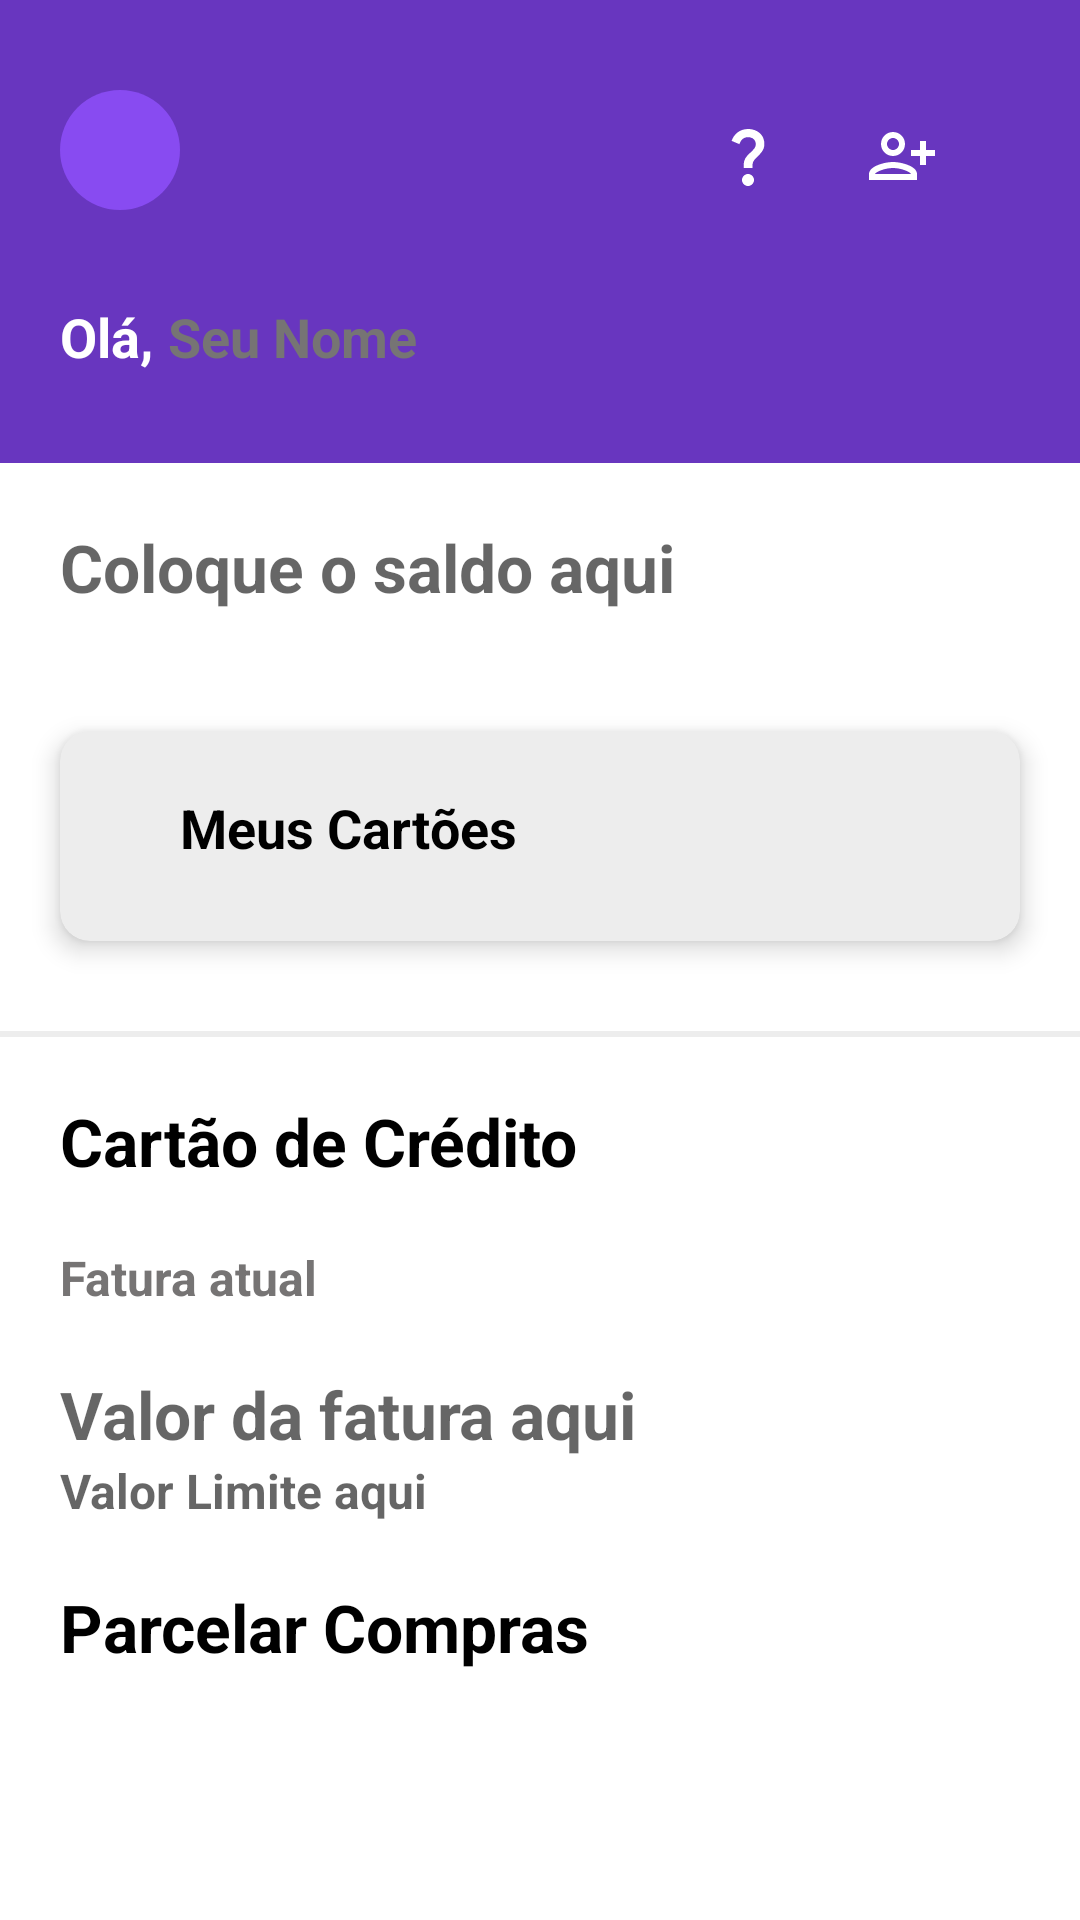

Reconstruct the res/layout file that produces this screen, plus the resources it refers to.
<!-- AndroidManifest.xml: application theme Theme.NubankClone -->
<!-- res/layout/activity_main.xml -->
<?xml version="1.0" encoding="utf-8"?>


<androidx.core.widget.NestedScrollView xmlns:android="http://schemas.android.com/apk/res/android"
    xmlns:app="http://schemas.android.com/apk/res-auto"
    xmlns:tools="http://schemas.android.com/tools"
    android:layout_width="match_parent"
    android:layout_height="match_parent"
    android:fillViewport="true">


    <LinearLayout
        android:layout_width="match_parent"
        android:layout_height="match_parent"
        android:background="@color/white"
        android:orientation="vertical"
        tools:context=".MainActivity">

        <androidx.constraintlayout.widget.ConstraintLayout
            android:layout_width="match_parent"
            android:layout_height="wrap_content"
            android:background="@color/purple">

            <View
                android:id="@+id/containerCirculo"
                android:layout_width="40dp"
                android:layout_height="40dp"
                android:layout_marginStart="20dp"
                android:layout_marginTop="30dp"
                android:background="@drawable/container_circulo"
                app:layout_constraintStart_toStartOf="parent"
                app:layout_constraintTop_toTopOf="parent" />

            <ImageView
                android:layout_width="wrap_content"
                android:layout_height="wrap_content"
                android:src="@drawable/ic_usuario"
                app:layout_constraintBottom_toBottomOf="@id/containerCirculo"
                app:layout_constraintEnd_toEndOf="@id/containerCirculo"
                app:layout_constraintStart_toStartOf="@id/containerCirculo"
                app:layout_constraintTop_toTopOf="@id/containerCirculo" />

            <TextView
                android:id="@+id/textView"
                android:layout_width="wrap_content"
                android:layout_height="wrap_content"
                android:layout_marginStart="20dp"
                android:layout_marginTop="30dp"
                android:layout_marginBottom="30dp"
                android:text="@string/txt_nome_usuario"
                android:textColor="@color/white"
                android:textSize="18sp"
                android:textStyle="bold"
                app:layout_constraintBottom_toBottomOf="parent"
                app:layout_constraintStart_toStartOf="parent"
                app:layout_constraintTop_toBottomOf="@id/containerCirculo" />

            <EditText
                android:layout_width="wrap_content"
                android:layout_height="wrap_content"
                android:layout_marginStart="5dp"
                android:layout_marginBottom="30dp"
                android:background="@android:color/transparent"
                android:hint="Seu Nome"
                android:inputType="textPersonName"
                android:maxLines="1"
                android:textAllCaps="false"
                android:textColor="@color/white"
                android:textColorHint="@color/dark_grey"
                android:textStyle="bold"
                app:layout_constraintBottom_toBottomOf="parent"
                app:layout_constraintEnd_toEndOf="parent"
                app:layout_constraintHorizontal_bias="0.0"
                app:layout_constraintStart_toEndOf="@+id/textView" />

            <ImageView
                android:id="@+id/icEye"
                android:layout_width="wrap_content"
                android:layout_height="wrap_content"
                android:layout_marginStart="150dp"
                android:layout_marginTop="40dp"
                android:src="@drawable/ic_eye"
                app:layout_constraintStart_toEndOf="@id/containerCirculo"
                app:layout_constraintTop_toTopOf="parent" />

            <ImageView
                android:id="@+id/icQuestion"
                android:layout_width="wrap_content"
                android:layout_height="wrap_content"
                android:layout_marginTop="40dp"
                android:src="@drawable/ic_question"
                app:layout_constraintEnd_toStartOf="@id/icPersonAdd"
                app:layout_constraintStart_toEndOf="@id/icEye"
                app:layout_constraintTop_toTopOf="parent" />

            <ImageView
                android:id="@+id/icPersonAdd"
                android:layout_width="wrap_content"
                android:layout_height="wrap_content"
                android:layout_marginTop="40dp"
                android:layout_marginEnd="20dp"
                android:src="@drawable/ic_person_add"
                app:layout_constraintEnd_toEndOf="parent"
                app:layout_constraintStart_toEndOf="@id/icQuestion"
                app:layout_constraintTop_toTopOf="parent" />

        </androidx.constraintlayout.widget.ConstraintLayout>

        <EditText
            android:id="@+id/txSaldo"
            android:layout_width="wrap_content"
            android:layout_height="wrap_content"
            android:layout_margin="20dp"
            android:hint="Coloque o saldo aqui"
            android:background="@color/white"
            android:inputType="numberDecimal"
            android:textColor="@color/black"
            android:textSize="22sp"
            android:textStyle="bold" />

        <androidx.recyclerview.widget.RecyclerView
            android:id="@+id/recyclerIconesPagamento"
            android:layout_width="match_parent"
            android:layout_height="wrap_content" />

        <androidx.cardview.widget.CardView
            android:layout_width="match_parent"
            android:layout_height="70dp"
            android:layout_margin="20dp"
            app:cardBackgroundColor="@color/light_grey"
            app:cardCornerRadius="10dp"
            app:cardElevation="5dp">

            <LinearLayout
                android:layout_width="wrap_content"
                android:layout_height="wrap_content"
                android:orientation="horizontal">

                <View
                    android:id="@+id/alert_depositar_item"
                    android:layout_width="wrap_content"
                    android:layout_height="wrap_content" />

            </LinearLayout>

            <LinearLayout
                android:layout_width="wrap_content"
                android:layout_height="wrap_content"
                android:orientation="horizontal">

                <ImageView
                    android:layout_width="wrap_content"
                    android:layout_height="wrap_content"
                    android:layout_margin="20dp"
                    android:src="@drawable/ic_cartoes" />

                <TextView
                    android:layout_width="wrap_content"
                    android:layout_height="wrap_content"
                    android:layout_marginTop="20dp"
                    android:layout_marginBottom="20dp"
                    android:text="@string/txt_cartoes"
                    android:textColor="@color/black"
                    android:textSize="18sp"
                    android:textStyle="bold" />

            </LinearLayout>

        </androidx.cardview.widget.CardView>

        <androidx.recyclerview.widget.RecyclerView
            android:id="@+id/recyclerProdutos"
            android:layout_width="match_parent"
            android:layout_height="wrap_content" />

        <View
            android:layout_width="wrap_content"
            android:layout_height="2dp"
            android:layout_marginTop="10dp"
            android:background="@color/light_grey" />

        <TextView
            android:layout_width="wrap_content"
            android:layout_height="wrap_content"
            android:layout_margin="20dp"
            android:text="@string/txt_cartao_credito"
            android:textColor="@color/black"
            android:textSize="22sp"
            android:textStyle="bold" />

        <TextView
            android:layout_width="wrap_content"
            android:layout_height="wrap_content"
            android:layout_marginStart="20dp"
            android:text="@string/txt_fatura_atual"
            android:textColor="@color/dark_grey"
            android:textSize="16sp"
            android:textStyle="bold" />

        <EditText
            android:id="@+id/txValorFatura"
            android:layout_width="wrap_content"
            android:layout_height="wrap_content"
            android:layout_marginStart="20dp"
            android:layout_marginTop="20dp"
            android:hint="Valor da fatura aqui"
            android:background="@color/white"
            android:inputType="numberDecimal"
            android:textColor="@color/black"
            android:textSize="22sp"
            android:textStyle="bold" />

        <EditText
            android:id="@+id/txValorLimite"
            android:layout_width="wrap_content"
            android:layout_height="wrap_content"
            android:layout_marginStart="20dp"
            android:hint="Valor Limite aqui"
            android:background="@color/white"
            android:inputType="numberDecimal"
            android:textColor="@color/dark_grey"
            android:textSize="16sp"
            android:textStyle="bold" />

        <TextView
            android:layout_width="wrap_content"
            android:layout_height="wrap_content"
            android:layout_margin="20dp"
            android:text="@string/txt_parcelar_compras"
            android:textColor="@color/black"
            android:textSize="22sp"
            android:textStyle="bold" />

    </LinearLayout>

</androidx.core.widget.NestedScrollView>
<!-- resources referenced by this layout -->
<resources>
  <color name="black">#FF000000</color>
  <color name="dark_grey">#767474</color>
  <color name="light_grey">#EDEDED</color>
  <color name="purple">#6836BF</color>
  <color name="white">#FFFFFFFF</color>
  <!-- drawable container_circulo (drawable) -->
  <?xml version="1.0" encoding="utf-8"?>
  
  <shape xmlns:android="http://schemas.android.com/apk/res/android"
      android:shape="oval">
  
      <solid android:color="@color/light_purple" />
  
  </shape>
  <!-- drawable ic_person_add (drawable) -->
  <vector android:height="24dp" android:tint="#FFFFFF"
      android:viewportHeight="24" android:viewportWidth="24"
      android:width="24dp" xmlns:android="http://schemas.android.com/apk/res/android">
      <path android:fillColor="@android:color/white" android:pathData="M13,8c0,-2.21 -1.79,-4 -4,-4S5,5.79 5,8s1.79,4 4,4S13,10.21 13,8zM11,8c0,1.1 -0.9,2 -2,2S7,9.1 7,8s0.9,-2 2,-2S11,6.9 11,8zM1,18v2h16v-2c0,-2.66 -5.33,-4 -8,-4S1,15.34 1,18zM3,18c0.2,-0.71 3.3,-2 6,-2c2.69,0 5.78,1.28 6,2H3zM20,15v-3h3v-2h-3V7h-2v3h-3v2h3v3H20z"/>
  </vector>
  <!-- drawable ic_question (drawable) -->
  <vector android:height="24dp" android:tint="#FFFFFF"
      android:viewportHeight="24" android:viewportWidth="24"
      android:width="24dp" xmlns:android="http://schemas.android.com/apk/res/android">
      <path android:fillColor="@android:color/white" android:pathData="M11.07,12.85c0.77,-1.39 2.25,-2.21 3.11,-3.44c0.91,-1.29 0.4,-3.7 -2.18,-3.7c-1.69,0 -2.52,1.28 -2.87,2.34L6.54,6.96C7.25,4.83 9.18,3 11.99,3c2.35,0 3.96,1.07 4.78,2.41c0.7,1.15 1.11,3.3 0.03,4.9c-1.2,1.77 -2.35,2.31 -2.97,3.45c-0.25,0.46 -0.35,0.76 -0.35,2.24h-2.89C10.58,15.22 10.46,13.95 11.07,12.85zM14,20c0,1.1 -0.9,2 -2,2s-2,-0.9 -2,-2c0,-1.1 0.9,-2 2,-2S14,18.9 14,20z"/>
  </vector>
  <string name="txt_cartao_credito">Cartão de Crédito</string>
  <string name="txt_cartoes">Meus Cartões</string>
  <string name="txt_fatura_atual">Fatura atual</string>
  <string name="txt_nome_usuario">Olá, </string>
  <string name="txt_parcelar_compras">Parcelar Compras</string>
  <style name="Theme.NubankClone" parent="Theme.MaterialComponents.DayNight.DarkActionBar">
          
          <item name="colorPrimary">@color/purple_500</item>
          <item name="colorPrimaryVariant">@color/purple</item>
          <item name="colorOnPrimary">@color/white</item>
          
          <item name="colorSecondary">@color/teal_200</item>
          <item name="colorSecondaryVariant">@color/teal_700</item>
          <item name="colorOnSecondary">@color/black</item>
          
          <item name="android:statusBarColor">?attr/colorPrimaryVariant</item>
          
      </style>
  <color name="light_purple">#884BF1</color>
  <color name="purple_500">#FF6200EE</color>
  <color name="teal_200">#FF03DAC5</color>
  <color name="teal_700">#FF018786</color>
</resources>
